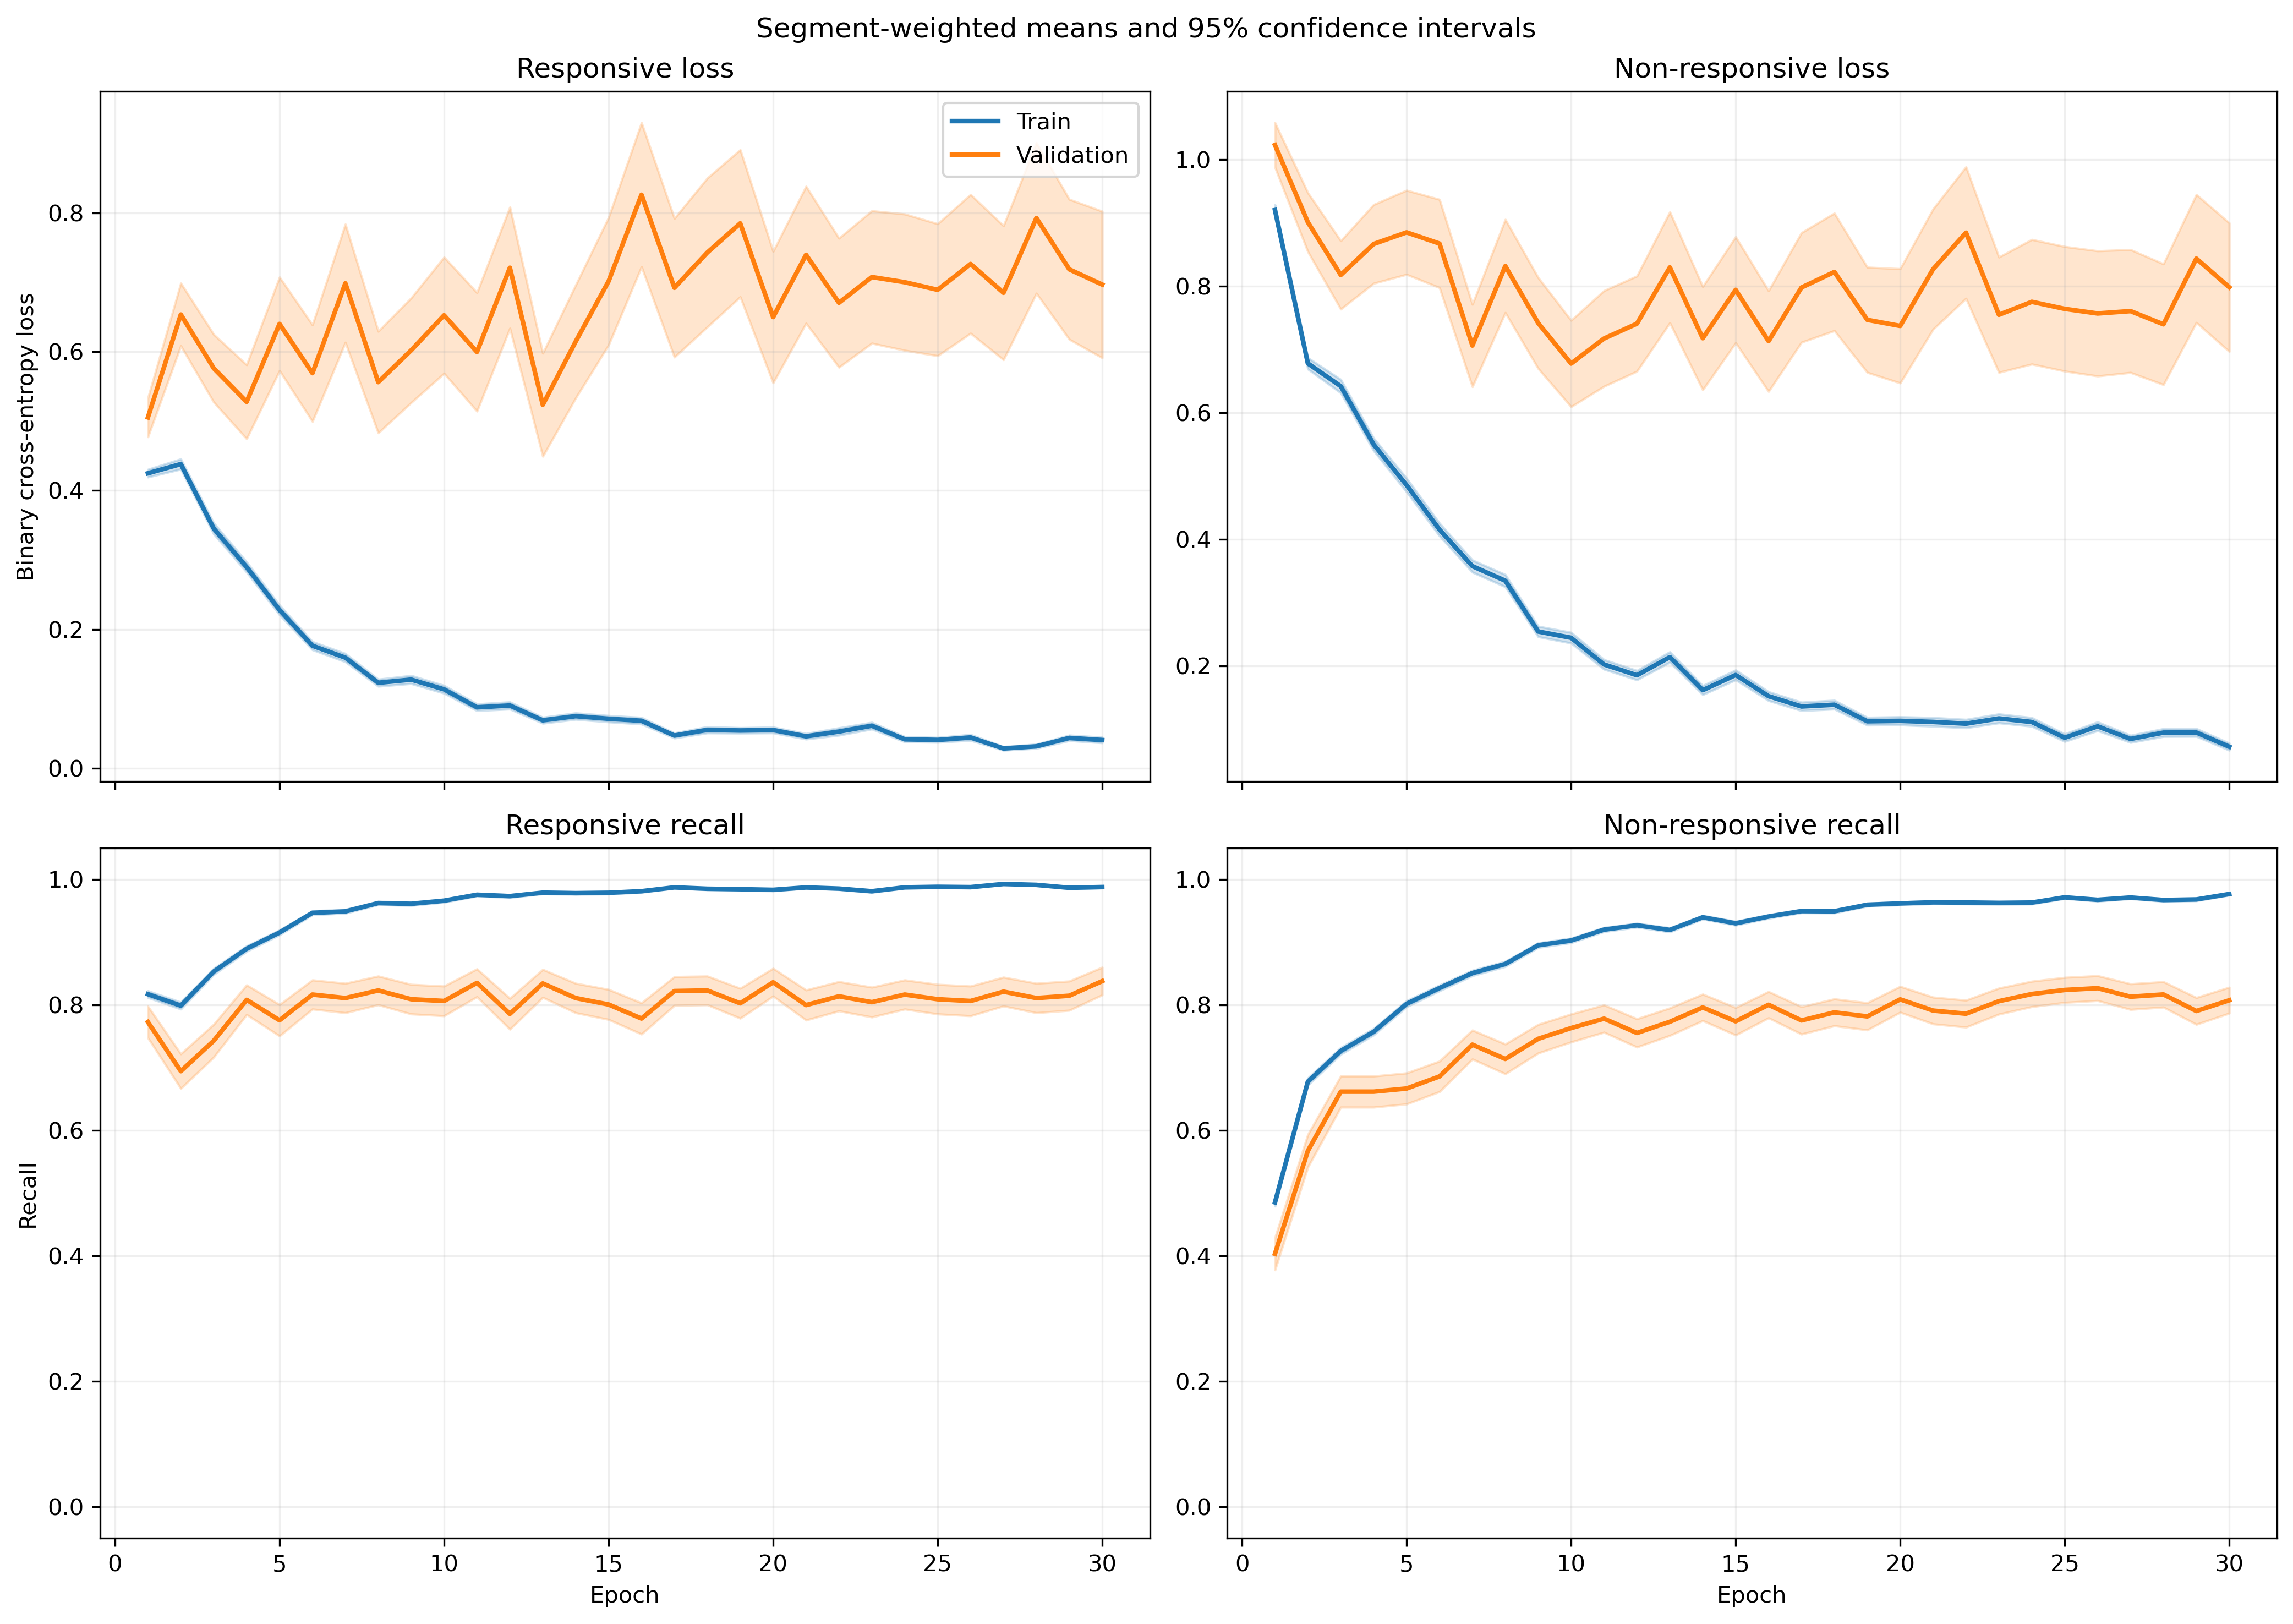

The table this chart was drawn from, first rows:
fold, epoch, split, r_loss, r_loss_count, r_loss_sum, r_loss_sum_sq, r_recall, r_recall_count, r_recall_sum, r_recall_sum_sq, nr_loss, nr_loss_count, nr_loss_sum, nr_loss_sum_sq, nr_recall, nr_recall_count, nr_recall_sum, nr_recall_sum_sq
1, 1, train, 0.3925, 1063, 417.2, 342, 0.8363, 1063, 889.0, 889.0, 0.9887, 1401, 1385, 2144, 0.469, 1401, 657.0, 657.0
1, 1, validation, 0.111, 10, 1.11, 0.1587, 1.0, 10, 10.0, 10.0, , 0, 0.0, 0.0, , 0, 0.0, 0.0
1, 2, train, 0.3831, 1063, 407.2, 392.3, 0.8203, 1063, 872.0, 872.0, 0.6868, 1401, 962.2, 1420, 0.6931, 1401, 971.0, 971.0
1, 2, validation, 0.08388, 10, 0.8388, 0.0887, 1.0, 10, 10.0, 10.0, , 0, 0.0, 0.0, , 0, 0.0, 0.0
1, 3, train, 0.3275, 1063, 348.1, 485.7, 0.8692, 1063, 924.0, 924.0, 0.6411, 1401, 898.2, 1675, 0.7188, 1401, 1007, 1007
1, 3, validation, 0.04223, 10, 0.4223, 0.02174, 1.0, 10, 10.0, 10.0, , 0, 0.0, 0.0, , 0, 0.0, 0.0
1, 4, train, 0.2939, 1063, 312.4, 359.2, 0.8786, 1063, 934.0, 934.0, 0.4921, 1401, 689.5, 1184, 0.7951, 1401, 1114, 1114
1, 4, validation, 0.04071, 10, 0.4071, 0.0228, 1.0, 10, 10.0, 10.0, , 0, 0.0, 0.0, , 0, 0.0, 0.0
1, 5, train, 0.2504, 1063, 266.2, 320.6, 0.9003, 1063, 957.0, 957.0, 0.3627, 1401, 508.1, 900.2, 0.8465, 1401, 1186, 1186
1, 5, validation, 0.06883, 10, 0.6883, 0.08552, 1.0, 10, 10.0, 10.0, , 0, 0.0, 0.0, , 0, 0.0, 0.0
1, 6, train, 0.1597, 1063, 169.7, 198.9, 0.9501, 1063, 1010, 1010, 0.3281, 1401, 459.7, 901.7, 0.8587, 1401, 1203, 1203
1, 6, validation, 0.04031, 10, 0.4031, 0.04556, 1.0, 10, 10.0, 10.0, , 0, 0.0, 0.0, , 0, 0.0, 0.0
1, 7, train, 0.1023, 1063, 108.8, 150.5, 0.968, 1063, 1029, 1029, 0.4103, 1401, 574.8, 1497, 0.848, 1401, 1188, 1188
1, 7, validation, 0.007772, 10, 0.07772, 0.0009636, 1.0, 10, 10.0, 10.0, , 0, 0.0, 0.0, , 0, 0.0, 0.0
1, 8, train, 0.07538, 1063, 80.13, 69.53, 0.9831, 1063, 1045, 1045, 0.4877, 1401, 683.3, 1467, 0.7887, 1401, 1105, 1105
1, 8, validation, 0.01845, 10, 0.1845, 0.006545, 1.0, 10, 10.0, 10.0, , 0, 0.0, 0.0, , 0, 0.0, 0.0
1, 9, train, 0.09811, 1063, 104.3, 105.1, 0.9737, 1063, 1035, 1035, 0.328, 1401, 459.5, 990, 0.8687, 1401, 1217, 1217
1, 9, validation, 0.009031, 10, 0.09031, 0.001533, 1.0, 10, 10.0, 10.0, , 0, 0.0, 0.0, , 0, 0.0, 0.0
1, 10, train, 0.08473, 1063, 90.07, 103.1, 0.9774, 1063, 1039, 1039, 0.1682, 1401, 235.6, 429, 0.9258, 1401, 1297, 1297
1, 10, validation, 0.01125, 10, 0.1125, 0.00173, 1.0, 10, 10.0, 10.0, , 0, 0.0, 0.0, , 0, 0.0, 0.0
1, 11, train, 0.06243, 1063, 66.36, 87.91, 0.9802, 1063, 1042, 1042, 0.2205, 1401, 308.9, 727.5, 0.9136, 1401, 1280, 1280
1, 11, validation, 0.006044, 10, 0.06044, 0.0004993, 1.0, 10, 10.0, 10.0, , 0, 0.0, 0.0, , 0, 0.0, 0.0
1, 12, train, 0.09634, 1063, 102.4, 122.1, 0.9718, 1063, 1033, 1033, 0.1738, 1401, 243.6, 514.4, 0.9358, 1401, 1311, 1311
1, 12, validation, 0.02313, 10, 0.2313, 0.02009, 1.0, 10, 10.0, 10.0, , 0, 0.0, 0.0, , 0, 0.0, 0.0
1, 13, train, 0.126, 1063, 134, 351.8, 0.9614, 1063, 1022, 1022, 0.2051, 1401, 287.4, 751, 0.9193, 1401, 1288, 1288
1, 13, validation, 0.005059, 10, 0.05059, 0.0008138, 1.0, 10, 10.0, 10.0, , 0, 0.0, 0.0, , 0, 0.0, 0.0
1, 14, train, 0.08901, 1063, 94.62, 121.1, 0.9718, 1063, 1033, 1033, 0.1522, 1401, 213.2, 464.5, 0.9372, 1401, 1313, 1313
1, 14, validation, 0.009784, 10, 0.09784, 0.001548, 1.0, 10, 10.0, 10.0, , 0, 0.0, 0.0, , 0, 0.0, 0.0
1, 15, train, 0.05395, 1063, 57.35, 75.02, 0.9878, 1063, 1050, 1050, 0.1545, 1401, 216.4, 442.5, 0.9386, 1401, 1315, 1315
1, 15, validation, 0.0075, 10, 0.075, 0.0008749, 1.0, 10, 10.0, 10.0, , 0, 0.0, 0.0, , 0, 0.0, 0.0
1, 16, train, 0.06014, 1063, 63.93, 84.73, 0.9821, 1063, 1044, 1044, 0.111, 1401, 155.5, 361.7, 0.96, 1401, 1345, 1345
1, 16, validation, 0.01522, 10, 0.1522, 0.008343, 1.0, 10, 10.0, 10.0, , 0, 0.0, 0.0, , 0, 0.0, 0.0
1, 17, train, 0.04594, 1063, 48.84, 51.82, 0.9887, 1063, 1051, 1051, 0.1077, 1401, 150.9, 301.5, 0.9536, 1401, 1336, 1336
1, 17, validation, 0.01141, 10, 0.1141, 0.002273, 1.0, 10, 10.0, 10.0, , 0, 0.0, 0.0, , 0, 0.0, 0.0
1, 18, train, 0.05577, 1063, 59.28, 96.25, 0.9868, 1063, 1049, 1049, 0.1079, 1401, 151.2, 284.5, 0.9529, 1401, 1335, 1335
1, 18, validation, 0.006043, 10, 0.06043, 0.0006005, 1.0, 10, 10.0, 10.0, , 0, 0.0, 0.0, , 0, 0.0, 0.0
1, 19, train, 0.07235, 1063, 76.91, 138.2, 0.9774, 1063, 1039, 1039, 0.1195, 1401, 167.4, 394.4, 0.9572, 1401, 1341, 1341
1, 19, validation, 0.06255, 10, 0.6255, 0.1795, 1.0, 10, 10.0, 10.0, , 0, 0.0, 0.0, , 0, 0.0, 0.0
1, 20, train, 0.02724, 1063, 28.95, 33.96, 0.9934, 1063, 1056, 1056, 0.2577, 1401, 361, 1158, 0.9122, 1401, 1278, 1278
1, 20, validation, 0.009574, 10, 0.09574, 0.003025, 1.0, 10, 10.0, 10.0, , 0, 0.0, 0.0, , 0, 0.0, 0.0
1, 21, train, 0.02386, 1063, 25.36, 28.91, 0.9925, 1063, 1055, 1055, 0.09996, 1401, 140, 389, 0.9657, 1401, 1353, 1353
1, 21, validation, 0.002625, 10, 0.02625, 0.0001169, 1.0, 10, 10.0, 10.0, , 0, 0.0, 0.0, , 0, 0.0, 0.0
1, 22, train, 0.02675, 1063, 28.44, 29.41, 0.9934, 1063, 1056, 1056, 0.06678, 1401, 93.55, 254.1, 0.9814, 1401, 1375, 1375
1, 22, validation, 0.005041, 10, 0.05041, 0.0007522, 1.0, 10, 10.0, 10.0, , 0, 0.0, 0.0, , 0, 0.0, 0.0
1, 23, train, 0.2176, 1063, 231.3, 721, 0.9285, 1063, 987.0, 987.0, 0.1103, 1401, 154.5, 423.9, 0.9615, 1401, 1347, 1347
1, 23, validation, 0.009528, 10, 0.09528, 0.003588, 1.0, 10, 10.0, 10.0, , 0, 0.0, 0.0, , 0, 0.0, 0.0
1, 24, train, 0.01682, 1063, 17.88, 8.91, 0.9962, 1063, 1059, 1059, 0.06809, 1401, 95.39, 227.1, 0.9757, 1401, 1367, 1367
1, 24, validation, 0.001199, 10, 0.01199, 2.6762105562738725e-05, 1.0, 10, 10.0, 10.0, , 0, 0.0, 0.0, , 0, 0.0, 0.0
1, 25, train, 0.02091, 1063, 22.23, 21.23, 0.9944, 1063, 1057, 1057, 0.07425, 1401, 104, 274.4, 0.9722, 1401, 1362, 1362
1, 25, validation, 0.0009332, 10, 0.009332, 2.420563737359771e-05, 1.0, 10, 10.0, 10.0, , 0, 0.0, 0.0, , 0, 0.0, 0.0
1, 26, train, 0.01133, 1063, 12.04, 6.412, 0.9972, 1063, 1060, 1060, 0.1958, 1401, 274.3, 884.7, 0.9343, 1401, 1309, 1309
1, 26, validation, 0.0005861, 10, 0.005861, 4.1458408759353915e-06, 1.0, 10, 10.0, 10.0, , 0, 0.0, 0.0, , 0, 0.0, 0.0
1, 27, train, 0.0299, 1063, 31.79, 38.94, 0.9915, 1063, 1054, 1054, 0.06005, 1401, 84.13, 231.4, 0.9779, 1401, 1370, 1370
1, 27, validation, 0.00396, 10, 0.0396, 0.001146, 1.0, 10, 10.0, 10.0, , 0, 0.0, 0.0, , 0, 0.0, 0.0
1, 28, train, 0.01372, 1063, 14.58, 13.43, 0.9962, 1063, 1059, 1059, 0.0774, 1401, 108.4, 380.2, 0.9757, 1401, 1367, 1367
1, 28, validation, 0.0007114, 10, 0.007114, 2.434362386338762e-05, 1.0, 10, 10.0, 10.0, , 0, 0.0, 0.0, , 0, 0.0, 0.0
1, 29, train, 0.009435, 1063, 10.03, 6.999, 0.9981, 1063, 1061, 1061, 0.05794, 1401, 81.18, 285.8, 0.9829, 1401, 1377, 1377
1, 29, validation, 0.0006118, 10, 0.006118, 5.314589088811772e-06, 1.0, 10, 10.0, 10.0, , 0, 0.0, 0.0, , 0, 0.0, 0.0
1, 30, train, 0.05581, 1063, 59.32, 176.2, 0.984, 1063, 1046, 1046, 0.03931, 1401, 55.07, 177, 0.9872, 1401, 1383, 1383
1, 30, validation, 0.001954, 10, 0.01954, 8.602248453826178e-05, 1.0, 10, 10.0, 10.0, , 0, 0.0, 0.0, , 0, 0.0, 0.0
... 1,140 more rows
